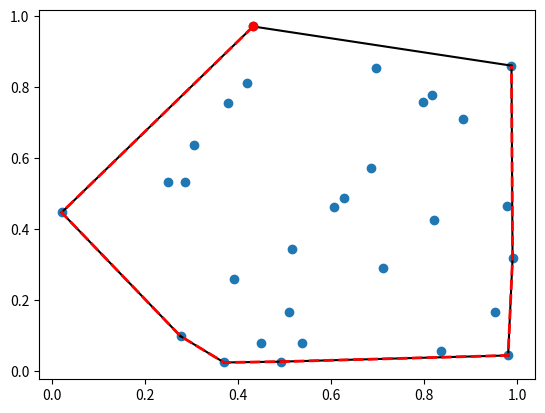

The script that saved this image:
from scipy.spatial import ConvexHull, convex_hull_plot_2d
import numpy as np
rng = np.random.default_rng()
points = rng.random((30, 2))   # 30 random points in 2-D
hull = ConvexHull(points)

import matplotlib.pyplot as plt
plt.plot(points[:,0], points[:,1], 'o')
for simplex in hull.simplices:
    plt.plot(points[simplex, 0], points[simplex, 1], 'k-')

print("original len: %s" % len(points))
print("hull len: %s" % len(hull.vertices))
plt.plot(points[hull.vertices,0], points[hull.vertices,1], 'r--', lw=2)
plt.plot(points[hull.vertices[0],0], points[hull.vertices[0],1], 'ro')
plt.show()